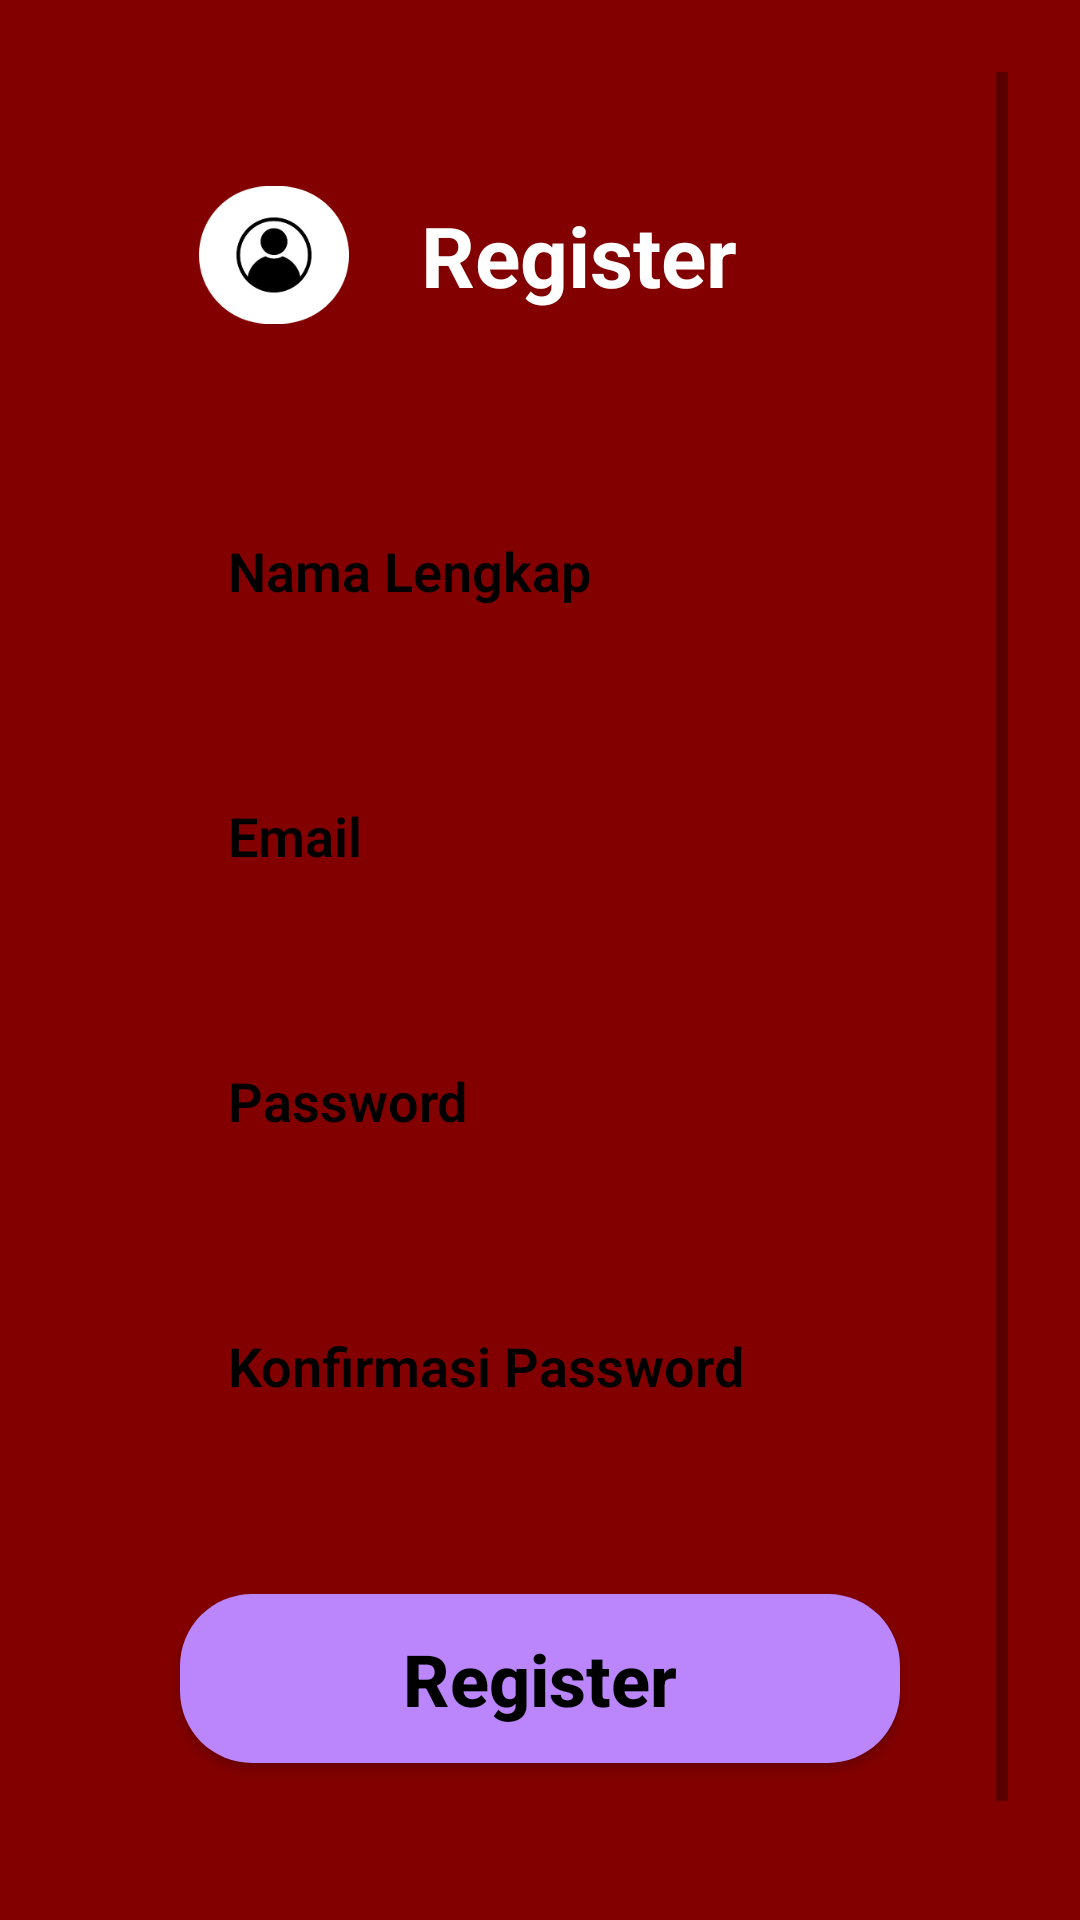

This screen was rendered from an Android layout file. Write that file and the resources it references.
<!-- AndroidManifest.xml: application theme Theme.SmartPick -->
<!-- res/layout/activity_register.xml -->
<?xml version="1.0" encoding="utf-8"?>
<ScrollView xmlns:android="http://schemas.android.com/apk/res/android"
    android:layout_width="match_parent"
    android:layout_height="match_parent"
    android:background="#820000"
    android:padding="24dp">

    <LinearLayout
        android:orientation="vertical"
        android:layout_width="match_parent"
        android:layout_height="wrap_content"
        android:padding="24dp"
        android:gravity="center" >

        <LinearLayout
            android:layout_width="wrap_content"
            android:layout_height="wrap_content"
            android:orientation="horizontal"
            android:gravity="center"
            android:layout_marginBottom="24dp"
            android:layout_marginEnd="24dp"
            android:padding="12dp">

            <ImageView
                android:layout_width="50dp"
                android:layout_height="50dp"
                android:src="@drawable/register_sp"
                android:layout_marginEnd="24dp"/>

            <TextView
                android:id="@+id/tvRegister"
                android:layout_width="wrap_content"
                android:layout_height="wrap_content"
                android:text="Register"
                android:textSize="28sp"
                android:textStyle="bold"
                android:textColor="#FFFFFF"/>
        </LinearLayout>

        <LinearLayout
            android:layout_width="match_parent"
            android:layout_height="wrap_content"
            android:orientation="horizontal"
            android:background="@drawable/edittext_bg"
            android:padding="16dp"
            android:layout_marginTop="16dp"
            android:layout_marginBottom="16dp">

            <EditText
                android:id="@+id/edtUsername"
                android:layout_width="0dp"
                android:layout_height="wrap_content"
                android:layout_weight="1"
                android:hint="Nama Lengkap"
                android:textColorHint="#000000"
                android:textStyle="bold"
                android:background="@android:color/transparent"
                android:paddingStart="12dp"
                android:fontFamily="sans-serif-light"
                android:textColor="#000000" />

        </LinearLayout>


        <LinearLayout
            android:layout_width="match_parent"
            android:layout_height="wrap_content"
            android:orientation="horizontal"
            android:background="@drawable/edittext_bg"
            android:padding="16dp"
            android:layout_marginTop="16dp"
            android:layout_marginBottom="16dp">

            <EditText
                android:id="@+id/edtEmail"
                android:layout_width="0dp"
                android:layout_height="wrap_content"
                android:layout_weight="1"
                android:hint="Email"
                android:background="@android:color/transparent"
                android:paddingStart="12dp"
                android:fontFamily="sans-serif-light"
                android:textColorHint="#000000"
                android:textStyle="bold"
                android:textColor="#80000000" />
        </LinearLayout>



        <LinearLayout
            android:layout_width="match_parent"
            android:layout_height="wrap_content"
            android:orientation="horizontal"
            android:background="@drawable/edittext_bg"
            android:padding="16dp"
            android:layout_marginTop="16dp"
            android:layout_marginBottom="16dp">

            <LinearLayout
                android:layout_width="match_parent"
                android:layout_height="wrap_content"
                android:orientation="horizontal">

                <EditText
                    android:id="@+id/edtPassword"
                    android:layout_width="0dp"
                    android:layout_height="wrap_content"
                    android:layout_weight="1"
                    android:hint="Password"
                    android:background="@android:color/transparent"
                    android:inputType="textPassword"
                    android:paddingStart="12dp"
                    android:fontFamily="sans-serif-light"
                    android:textColorHint="#000000"
                    android:textStyle="bold"
                    android:textColor="#80000000" />

            </LinearLayout>

        </LinearLayout>

        <LinearLayout
            android:layout_width="match_parent"
            android:layout_height="wrap_content"
            android:orientation="horizontal"
            android:background="@drawable/edittext_bg"
            android:padding="16dp"
            android:layout_marginTop="16dp"
            android:layout_marginBottom="16dp">

            <LinearLayout
                android:layout_width="match_parent"
                android:layout_height="wrap_content"
                android:orientation="horizontal">

                <EditText
                    android:id="@+id/edtPasswordKonfirmasi"
                    android:layout_width="0dp"
                    android:layout_height="wrap_content"
                    android:layout_weight="1"
                    android:hint="Konfirmasi Password"
                    android:background="@android:color/transparent"
                    android:inputType="textPassword"
                    android:paddingStart="12dp"
                    android:fontFamily="sans-serif-light"
                    android:textColorHint="#000000"
                    android:textStyle="bold"
                    android:textColor="#80000000" />

            </LinearLayout>

        </LinearLayout>

        
        <Button
            android:id="@+id/btnRegister"
            android:layout_width="match_parent"
            android:layout_height="wrap_content"
            android:text="Register"
            android:textStyle="bold"
            android:textColor="#000000"
            android:textSize="24sp"
            android:layout_marginTop="32dp"
            android:layout_marginStart="12dp"
            android:layout_marginEnd="12dp"
            android:padding="12dp"
            android:textAllCaps="false"
            android:background="@drawable/button_bg" />



        <TextView
            android:id="@+id/btnHalamanLogin"
            android:layout_width="wrap_content"
            android:layout_height="wrap_content"
            android:layout_marginTop="24dp"
            android:textSize="16dp"
            android:text="Sudah Punya Akun ? Login"
            android:textColor="#80ffffff"
            android:textStyle="bold" />
    </LinearLayout>
</ScrollView>
<!-- resources referenced by this layout -->
<resources>
  <!-- drawable button_bg (drawable) -->
  <shape xmlns:android="http://schemas.android.com/apk/res/android"
      android:shape="rectangle">
  
      <solid android:color="#FFBB86FC" /> 
  
      <corners android:radius="24dp" />  
  
      <padding
          android:left="12dp"
          android:top="12dp"
          android:right="12dp"
          android:bottom="12dp" />
  </shape>
  <!-- drawable register_sp: png bitmap (drawable, 8413 bytes) -->
  <style name="Theme.SmartPick" parent="Theme.MaterialComponents.DayNight.NoActionBar">
      
          <item name="windowActionBar">false</item>
          <item name="windowNoTitle">true</item>
  
          <item name="colorPrimary">#36A1FF</item>
          <item name="colorPrimaryVariant">@color/purple_700</item>
          <item name="colorOnPrimary">@color/white</item>
          
          <item name="colorSecondary">@color/teal_200</item>
          <item name="colorSecondaryVariant">@color/teal_700</item>
          <item name="colorOnSecondary">@color/black</item>
          
          <item name="android:statusBarColor">?attr/colorPrimaryVariant</item>
          
      </style>
  <color name="purple_700">#FF3700B3</color>
  <color name="white">#FFFFFFFF</color>
  <color name="teal_200">#FF03DAC5</color>
  <color name="teal_700">#FF018786</color>
  <color name="black">#FF000000</color>
</resources>
